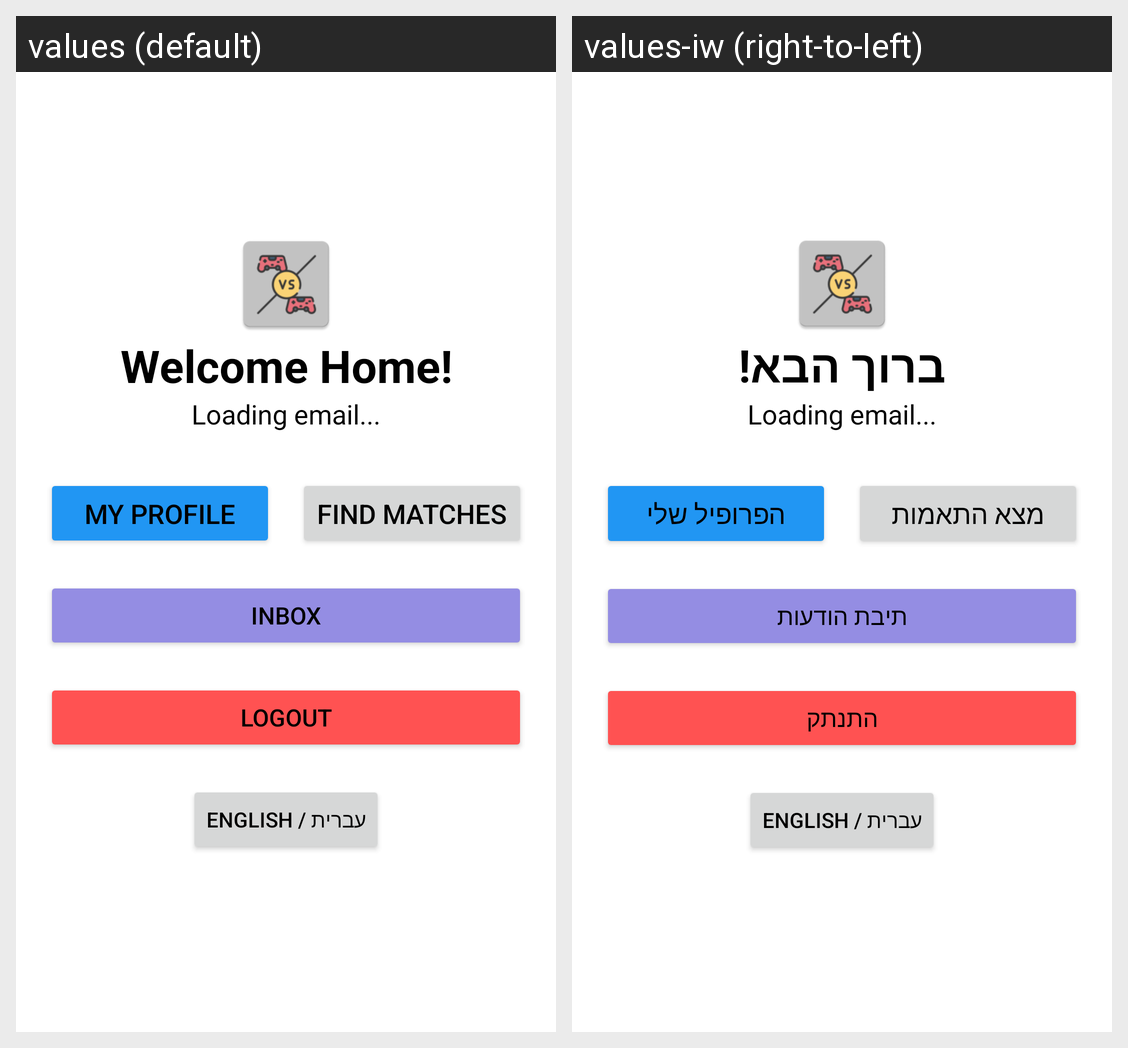

For this localized Android screen grid, give each drawn string resource with its value in every locale shown.
Android screen res/layout/fragment_home.xml rendered under 2 locales, left to right: values (default), values-iw (right-to-left). Device: Nexus 5 (rendered at 1080×1920; each locale shown at half size, 540×960, under a caption strip naming it); theme Theme.Matchmaking_mate.
Strings drawn on this screen, with the default value and each locale's value (text and hints the layout hard-codes, and strings that could not be matched under every locale, appear in the picture but are not listed):

welcomeHome
  values: Welcome Home!
  values-iw: ברוך הבא!

profile
  values: My Profile
  values-iw: הפרופיל שלי

matches
  values: Find Matches
  values-iw: מצא התאמות

inbox
  values: Inbox
  values-iw: תיבת הודעות

logout
  values: Logout
  values-iw: התנתק
